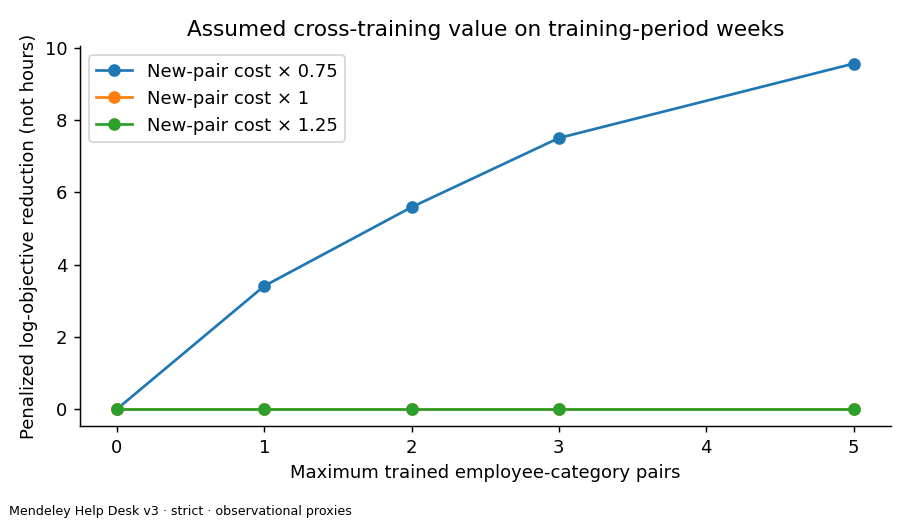

Source data for this figure (header and first rows):
budget, candidate_cost_multiplier, objective, status, gap, seconds, message, candidate_count, planning_weeks, chosen_json, planning_week_starts, objective_saving
0, 0.75, 4561, 0, 0.0, 0.00571, Optimization terminated successfully. (H…, 36, 8, [], ["2021-01-04", "2021-03-22", "2021-05-31…, 0.0
1, 0.75, 4557, 0, 0.0, 0.006701, Optimization terminated successfully. (H…, 36, 8, [["4klr", "Service"]], ["2021-01-04", "2021-03-22", "2021-05-31…, 3.409
2, 0.75, 4555, 0, 0.0, 0.006069, Optimization terminated successfully. (H…, 36, 8, [["4klr", "Service"], ["4kpq", "Service"…, ["2021-01-04", "2021-03-22", "2021-05-31…, 5.594
3, 0.75, 4553, 0, 0.0, 0.006078, Optimization terminated successfully. (H…, 36, 8, [["4klr", "Service"], ["4kpq", "Service"…, ["2021-01-04", "2021-03-22", "2021-05-31…, 7.509
5, 0.75, 4551, 0, 0.0, 0.005954, Optimization terminated successfully. (H…, 36, 8, [["4khi", "Service"], ["4klr", "Service"…, ["2021-01-04", "2021-03-22", "2021-05-31…, 9.569
0, 1.0, 4561, 0, 0.0, 0.007386, Optimization terminated successfully. (H…, 36, 8, [], ["2021-01-04", "2021-03-22", "2021-05-31…, 0.0
1, 1.0, 4561, 0, 0.0, 0.007976, Optimization terminated successfully. (H…, 36, 8, [], ["2021-01-04", "2021-03-22", "2021-05-31…, 0.0
2, 1.0, 4561, 0, 0.0, 0.006026, Optimization terminated successfully. (H…, 36, 8, [], ["2021-01-04", "2021-03-22", "2021-05-31…, 0.0
3, 1.0, 4561, 0, 0.0, 0.005707, Optimization terminated successfully. (H…, 36, 8, [], ["2021-01-04", "2021-03-22", "2021-05-31…, 0.0
5, 1.0, 4561, 0, 0.0, 0.006711, Optimization terminated successfully. (H…, 36, 8, [], ["2021-01-04", "2021-03-22", "2021-05-31…, 0.0
0, 1.25, 4561, 0, 0.0, 0.005671, Optimization terminated successfully. (H…, 36, 8, [], ["2021-01-04", "2021-03-22", "2021-05-31…, 0.0
1, 1.25, 4561, 0, 0.0, 0.006403, Optimization terminated successfully. (H…, 36, 8, [], ["2021-01-04", "2021-03-22", "2021-05-31…, 0.0
2, 1.25, 4561, 0, 0.0, 0.005717, Optimization terminated successfully. (H…, 36, 8, [], ["2021-01-04", "2021-03-22", "2021-05-31…, 0.0
3, 1.25, 4561, 0, 0.0, 0.005638, Optimization terminated successfully. (H…, 36, 8, [], ["2021-01-04", "2021-03-22", "2021-05-31…, 0.0
5, 1.25, 4561, 0, 0.0, 0.006651, Optimization terminated successfully. (H…, 36, 8, [], ["2021-01-04", "2021-03-22", "2021-05-31…, 0.0
